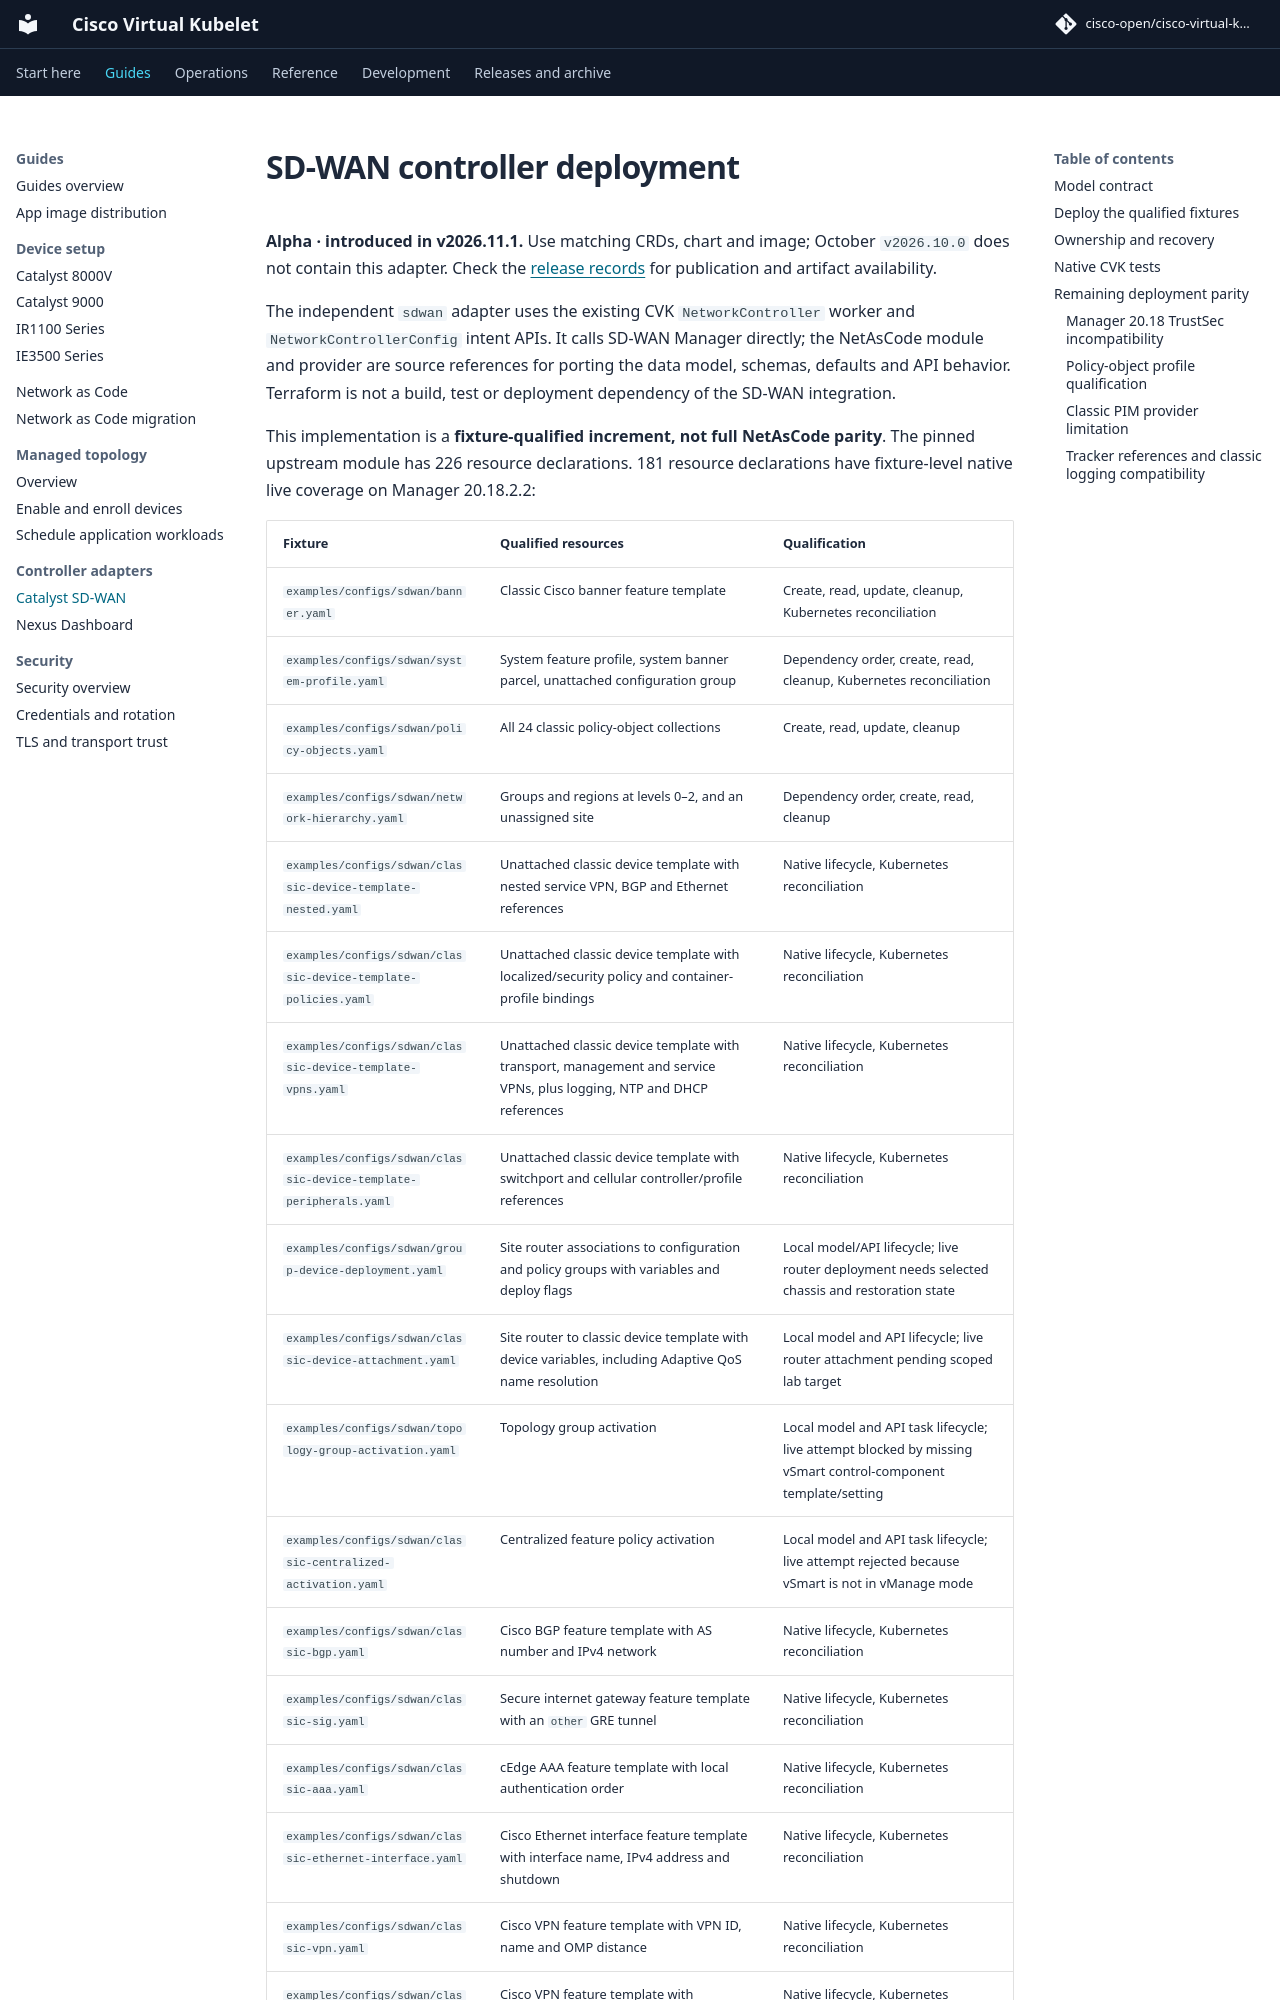

repository: cisco-open/cisco-virtual-kubelet · page: docs/controllers/sdwan/index.html · generator: mkdocs

# SD-WAN controller deployment

**Alpha · introduced in v2026.11.1.** Use matching CRDs, chart and image;
October `v2026.10.0` does not contain this adapter. Check the
[release records](../releases/index.md) for publication and artifact availability.

The independent `sdwan` adapter uses the existing CVK `NetworkController` worker
and `NetworkControllerConfig` intent APIs. It calls SD-WAN Manager directly;
the NetAsCode module and provider are source references for porting the data model,
schemas, defaults and API behavior. Terraform is not a build, test or deployment
dependency of the SD-WAN integration.

This implementation is a **fixture-qualified increment, not full NetAsCode
parity**. The pinned upstream module has 226 resource declarations. 181 resource declarations have fixture-level native live coverage on Manager 20.18.2.2:
